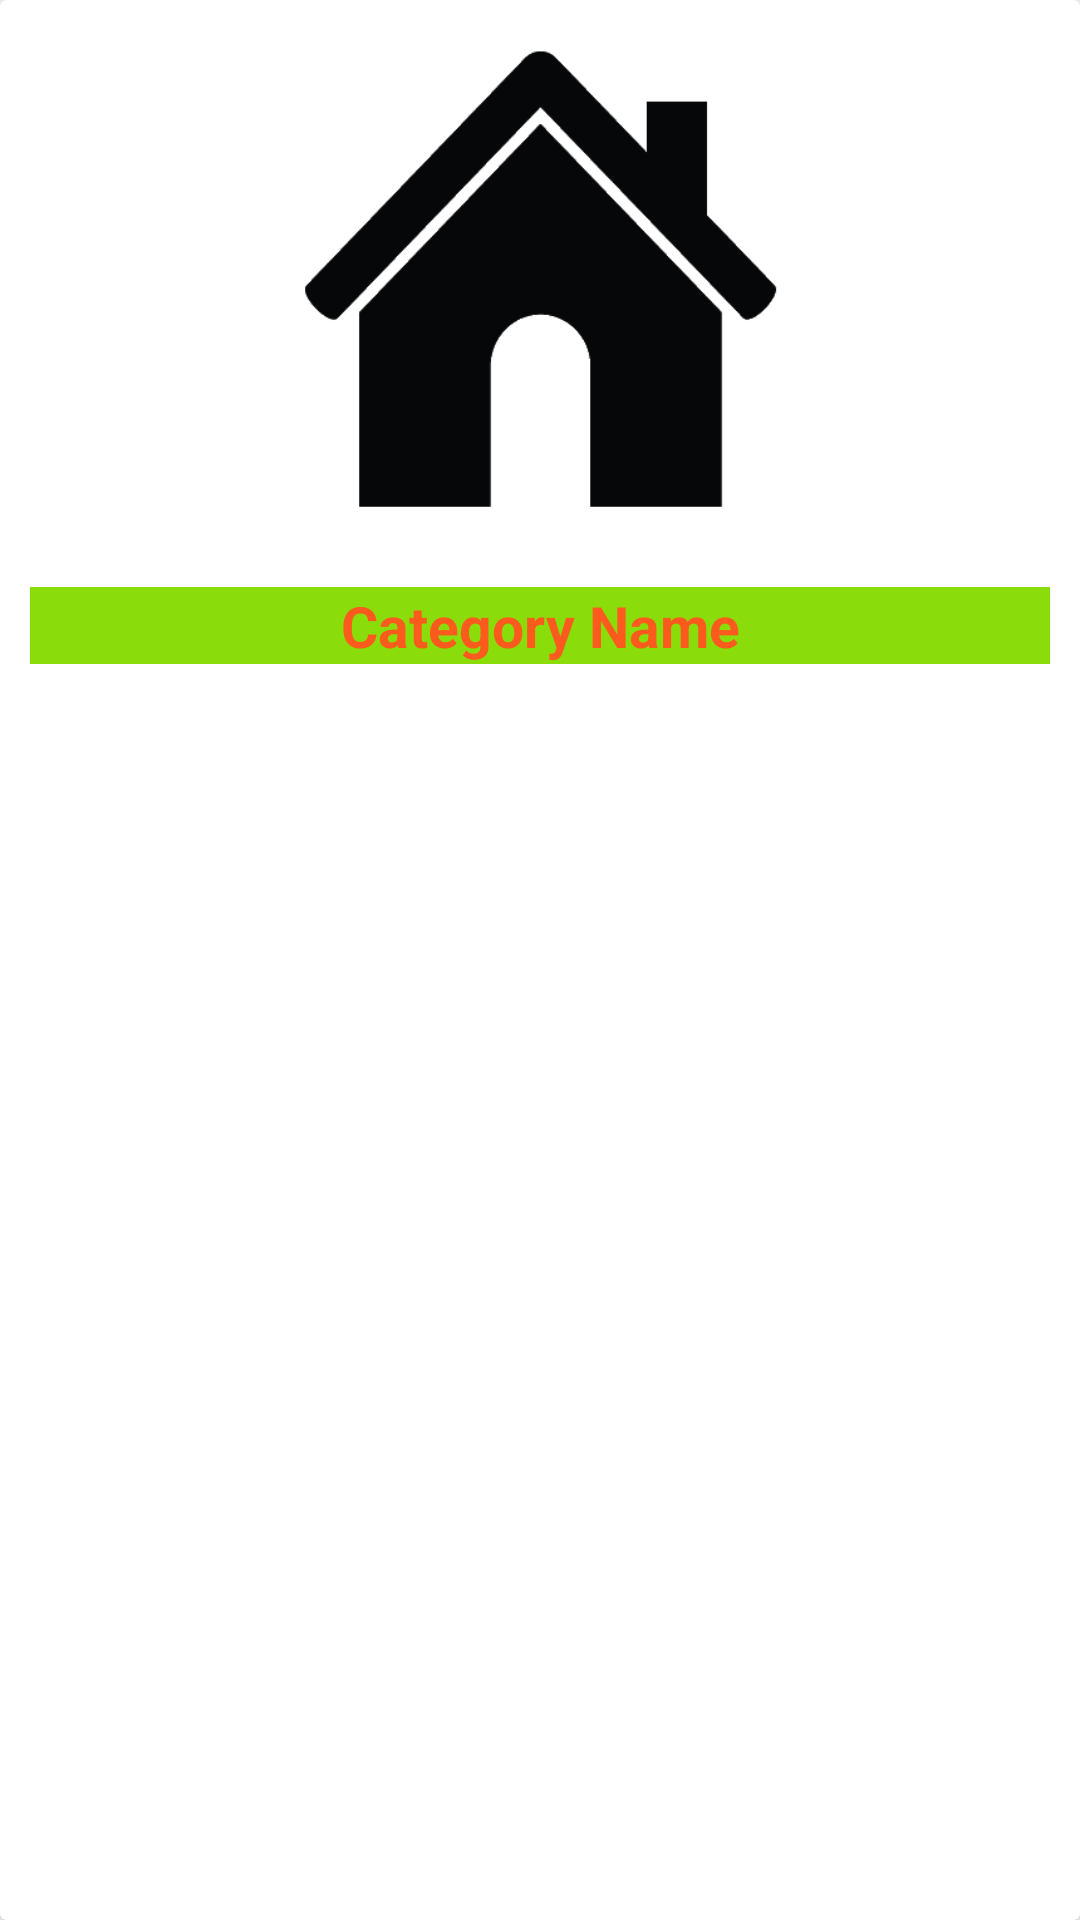

Reconstruct the res/layout file that produces this screen, plus the resources it refers to.
<!-- AndroidManifest.xml: application theme Theme.VirtualMarket -->
<!-- res/layout/activity_category_recycle_unit_view.xml -->
<androidx.cardview.widget.CardView
    xmlns:android="http://schemas.android.com/apk/res/android"
    android:layout_width="match_parent"
    android:layout_height="wrap_content"
    xmlns:app="http://schemas.android.com/apk/res-auto"
    app:cardElevation="10dp"
    app:cardCornerRadius="2dp"
    app:cardPreventCornerOverlap="false"
    >

    <androidx.constraintlayout.widget.ConstraintLayout
        android:layout_width="match_parent"
        android:layout_height="wrap_content"
        >

        <ImageView
            android:layout_width="match_parent"
            android:layout_height="0dp"
            app:layout_constraintTop_toTopOf="parent"
            app:layout_constraintLeft_toLeftOf="parent"
            app:layout_constraintRight_toRightOf="parent"
            android:src="@drawable/home_icon"
            android:id="@+id/category_image"
            android:padding="0dp"
            android:layout_margin="0dp"
            android:adjustViewBounds="true"
            android:scaleType="fitXY"
            />


        <LinearLayout
            android:layout_width="match_parent"
            android:layout_height="wrap_content"
            app:layout_constraintTop_toBottomOf="@id/category_image"
            app:layout_constraintLeft_toLeftOf="parent"
            app:layout_constraintRight_toRightOf="parent"
            app:layout_constraintBottom_toBottomOf="parent"
            android:orientation="vertical"
            android:padding="10dp"
            android:id="@+id/container1"
            >
            <TextView
                android:layout_width="match_parent"
                android:layout_height="wrap_content"
                android:id="@+id/category_title"
                android:text="Category Name"
                android:gravity="center"
                android:textStyle="bold"
                android:textColor="@color/redForProductName"
                android:background="@color/greenForProduct"
                android:textSize="19sp"
                />

        </LinearLayout>



    </androidx.constraintlayout.widget.ConstraintLayout>


</androidx.cardview.widget.CardView>
<!-- resources referenced by this layout -->
<resources>
  <color name="greenForProduct">#8bdc0b</color>
  <color name="redForProductName">#fd5a1e</color>
  <!-- drawable home_icon: png bitmap (drawable, 3561 bytes) -->
  <style name="Theme.VirtualMarket" parent="Theme.MaterialComponents.DayNight.DarkActionBar">
          
          <item name="colorPrimary">@color/purple_500</item>
          <item name="colorPrimaryVariant">@color/purple_700</item>
          <item name="colorOnPrimary">@color/white</item>
          
          <item name="colorSecondary">@color/teal_200</item>
          <item name="colorSecondaryVariant">@color/teal_700</item>
          <item name="colorOnSecondary">@color/black</item>
          
          <item name="android:statusBarColor" tools:targetApi="l">?attr/colorPrimaryVariant</item>
          
      </style>
  <color name="purple_500">#FF6200EE</color>
  <color name="purple_700">#FF3700B3</color>
  <color name="white">#FFFFFFFF</color>
  <color name="teal_200">#FF03DAC5</color>
  <color name="teal_700">#FF018786</color>
  <color name="black">#FF000000</color>
</resources>
